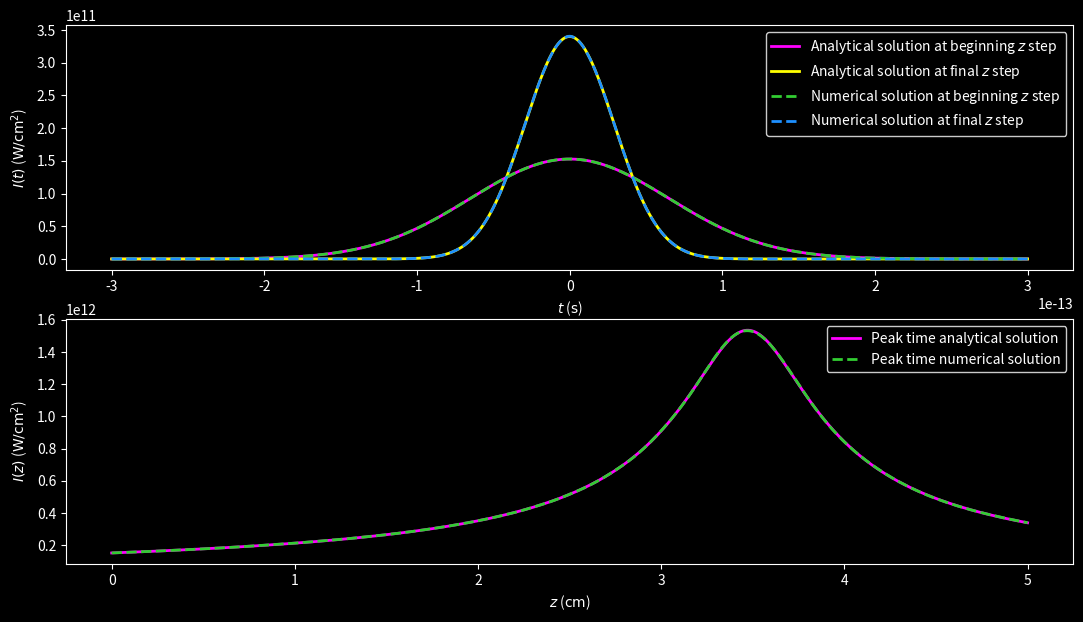
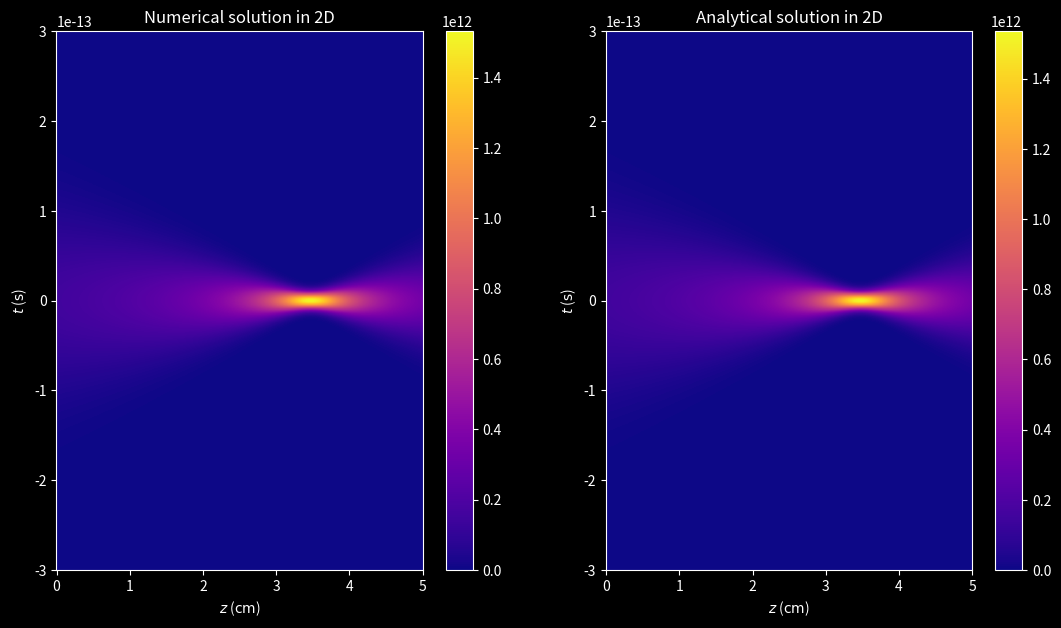
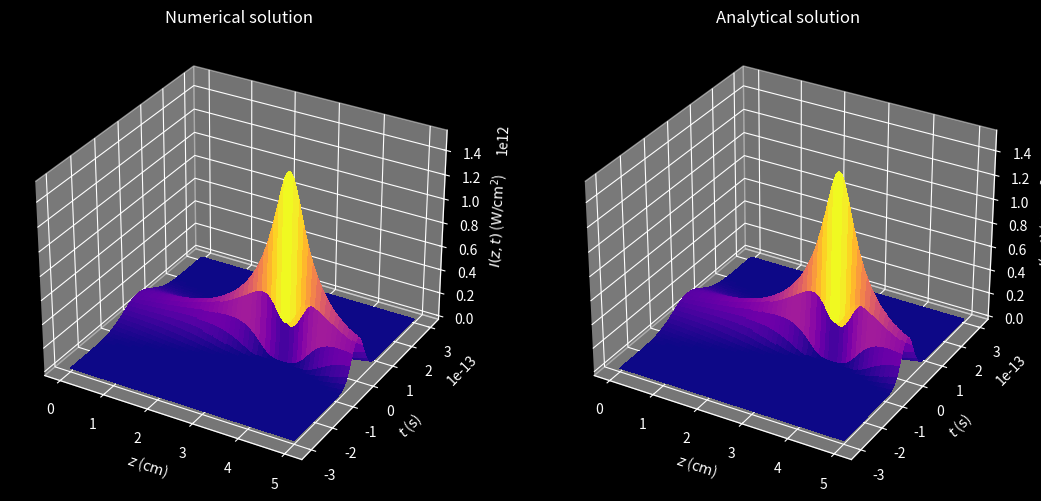

The script that saved these images, in order:
"""
This program solves the Unidirectional Pulse Propagation Equation (UPPE) of an ultra-intense
and ultra-short laser pulse.
This program includes:
    - Second order group velocity dispersion (GVD).

Numerical discretization: Finite Differences Method (FDM).
    - Method: Fast Fourier Transform (FFT).
    - Initial condition: Gaussian.
    - Boundary conditions: Periodic.

UPPE:           ∂ℰ/∂z = -ik''/2 ∂²E/∂t²


E: envelope.
i: imaginary unit.
z: distance coordinate.
t: time coordinate.
k'': GVD coefficient of 2nd order.
"""

import matplotlib as mpl
import matplotlib.pyplot as plt
import numpy as np
from numpy.fft import fft, ifft
from tqdm import tqdm


def gaussian_beam(t, amplitude, peak_time, chirp):
    """
    Set the chirped Gaussian beam.

    Parameters:
    - t (array): Time array
    - amplitude (float): Amplitude of the Gaussian beam
    - peak_time (float): Time at which the Gaussian beam reaches its peaks
    - chirp (float): Initial chirping introduced by some optical system
    """
    gaussian = amplitude * np.exp(-(1 + IMAG_UNIT * chirp) * (t / peak_time) ** 2)

    return gaussian


## Set physical and mathematical constants
IMAG_UNIT = 1j
PI_NUMBER = np.pi
ELEC_PERMITTIVITY_0 = 8.8541878128e-12
LIGHT_SPEED_0 = 299792458.0

## Set physical variables (for water at 800 nm)
BEAM_WLEN_0 = 800e-9
LINEAR_REFF = 1.334
GVD_COEFF = 241e-28  # 2nd order GVD coefficient [s2 / m]
BEAM_WNUMBER_0 = 2 * PI_NUMBER / BEAM_WLEN_0
BEAM_WNUMBER = BEAM_WNUMBER_0 * LINEAR_REFF
INTENSITY_FACTOR = 0.5 * LIGHT_SPEED_0 * ELEC_PERMITTIVITY_0 * LINEAR_REFF

## Set parameters (grid spacing, propagation step, etc.)
# Propagation (z) grid
INI_DIST_COOR, FIN_DIST_COOR, N_STEPS = 0.0, 5e-2, 1000
DIST_STEP_LEN = (FIN_DIST_COOR - INI_DIST_COOR) / N_STEPS
# Time (t) grid
INI_TIME_COOR, FIN_TIME_COOR, N_TIME_NODES = -300e-15, 300e-15, 2048
TIME_STEP_LEN = (FIN_TIME_COOR - INI_TIME_COOR) / (N_TIME_NODES - 1)
PEAK_NODE = N_TIME_NODES // 2
# Angular frequency (ω) grid
FRQ_STEP_LEN = 2 * PI_NUMBER / (N_TIME_NODES * TIME_STEP_LEN)
INI_FRQ_COOR_W1 = 0.0
FIN_FRQ_COOR_W1 = PI_NUMBER / TIME_STEP_LEN - FRQ_STEP_LEN
INI_FRQ_COOR_W2 = -PI_NUMBER / TIME_STEP_LEN
FIN_FRQ_COOR_W2 = -FRQ_STEP_LEN
w1 = np.linspace(INI_FRQ_COOR_W1, FIN_FRQ_COOR_W1, N_TIME_NODES // 2)
w2 = np.linspace(INI_FRQ_COOR_W2, FIN_FRQ_COOR_W2, N_TIME_NODES // 2)
dist_array = np.linspace(INI_DIST_COOR, FIN_DIST_COOR, N_STEPS + 1)
time_array = np.linspace(INI_TIME_COOR, FIN_TIME_COOR, N_TIME_NODES)
frq_array = np.append(w1, w2)
dist_2d_array, time_2d_array = np.meshgrid(dist_array, time_array, indexing="ij")

## Set loop variables
DELTA_T = -0.25 * DIST_STEP_LEN * GVD_COEFF / TIME_STEP_LEN**2
envelope = np.empty_like(dist_2d_array, dtype=complex)
envelope_fourier = np.empty_like(time_array, dtype=complex)
fourier_coeff = np.exp(-2 * IMAG_UNIT * DELTA_T * (frq_array * TIME_STEP_LEN) ** 2)

## Set electric field wave packet
BEAM_WAIST_0 = 75e-6
BEAM_PEAK_TIME = 130e-15
BEAM_ENERGY = 2.2e-6
BEAM_CHIRP = -10
FOCAL_LEN = 20
BEAM_POWER = BEAM_ENERGY / (BEAM_PEAK_TIME * np.sqrt(0.5 * PI_NUMBER))
BEAM_INTENSITY = 2 * BEAM_POWER / (PI_NUMBER * BEAM_WAIST_0**2)
BEAM_AMPLITUDE = np.sqrt(BEAM_INTENSITY / INTENSITY_FACTOR)
# Wave packet's initial condition
envelope[0, :] = gaussian_beam(time_array, BEAM_AMPLITUDE, BEAM_PEAK_TIME, BEAM_CHIRP)

## Propagation loop over desired number of steps
for k in tqdm(range(N_STEPS)):
    # Compute solution
    envelope_fourier = fourier_coeff * fft(envelope[k, :])
    envelope[k + 1, :] = ifft(envelope_fourier)

## Analytical solution for a Gaussian beam
# Set arrays
envelope_s = np.empty_like(envelope)

# Set variables
DISPERSION_LEN = 0.5 * BEAM_PEAK_TIME**2 / GVD_COEFF
beam_duration = BEAM_PEAK_TIME * np.sqrt(
    (1 + BEAM_CHIRP * dist_array / DISPERSION_LEN) ** 2
    + (dist_array / DISPERSION_LEN) ** 2
)
gouy_phase = 0.5 * np.atan(-dist_array / (DISPERSION_LEN + BEAM_CHIRP * dist_array))
#
sqrt_term = np.sqrt(BEAM_PEAK_TIME / beam_duration[:, np.newaxis])
decay_exp_term = (time_array / beam_duration[:, np.newaxis]) ** 2
prop_exp_term = 1 + IMAG_UNIT * (
    BEAM_CHIRP + (1 + BEAM_CHIRP**2) * (dist_array[:, np.newaxis] / DISPERSION_LEN)
)
gouy_exp_term = IMAG_UNIT * gouy_phase[:, np.newaxis]

# Compute solution
envelope_s = (
    BEAM_AMPLITUDE * sqrt_term * np.exp(-decay_exp_term * prop_exp_term - gouy_exp_term)
)

### Plots
plt.style.use("dark_background")
cmap_option = mpl.colormaps["plasma"]
figsize_option = (13, 7)

# Set up conversion factors
DIST_FACTOR = 100.0
AREA_FACTOR = 1.0e-4
# Set up plotting grid (cm, s)
new_dist_2d_array = DIST_FACTOR * dist_2d_array
new_time_2d_array = time_2d_array
new_dist_array = new_dist_2d_array[:, 0]
new_time_array = new_time_2d_array[0, :]

# Set up intensities (W/cm^2)
plot_intensity = AREA_FACTOR * INTENSITY_FACTOR * np.abs(envelope) ** 2
plot_intensity_s = AREA_FACTOR * INTENSITY_FACTOR * np.abs(envelope_s) ** 2

## Set up figure 1
fig1, (ax1, ax2) = plt.subplots(2, 1, figsize=figsize_option)
# Subplot 1
intensity_list = [
    (
        plot_intensity_s[0, :],
        "#FF00FF",  # Magenta
        "-",
        r"Analytical solution at beginning $z$ step",
    ),
    (
        plot_intensity_s[-1, :],
        "#FFFF00",  # Pure yellow
        "-",
        r"Analytical solution at final $z$ step",
    ),
    (
        plot_intensity[0, :],
        "#32CD32",  # Lime green
        "--",
        r"Numerical solution at beginning $z$ step",
    ),
    (
        plot_intensity[-1, :],
        "#1E90FF",  # Electric Blue
        "--",
        r"Numerical solution at final $z$ step",
    ),
]
for data, color, style, label in intensity_list:
    ax1.plot(new_time_array, data, color, linestyle=style, linewidth=2, label=label)
ax1.set(xlabel=r"$t$ ($\mathrm{s}$)", ylabel=r"$I(t)$ ($\mathrm{W/{cm}^2}$)")
ax1.legend(facecolor="black", edgecolor="white")
# Subplot 2
ax2.plot(
    new_dist_array,
    plot_intensity_s[:, PEAK_NODE],
    "#FF00FF",  # Magenta
    linestyle="-",
    linewidth=2,
    label="Peak time analytical solution",
)
ax2.plot(
    new_dist_array,
    plot_intensity[:, PEAK_NODE],
    "#32CD32",  # Lime green
    linestyle="--",
    linewidth=2,
    label="Peak time numerical solution",
)
ax2.set(xlabel=r"$z$ ($\mathrm{cm}$)", ylabel=r"$I(z)$ ($\mathrm{W/{cm}^2}$)")
ax2.legend(facecolor="black", edgecolor="white")

# fig1.tight_layout()
plt.show()

## Set up figure 2
fig2, (ax3, ax4) = plt.subplots(1, 2, figsize=figsize_option)
# Subplot 1
fig2_1 = ax3.pcolormesh(
    new_dist_2d_array, new_time_2d_array, plot_intensity, cmap=cmap_option
)
fig2.colorbar(fig2_1, ax=ax3)
ax3.set(xlabel=r"$z$ ($\mathrm{cm}$)", ylabel=r"$t$ ($\mathrm{s}$)")
ax3.set_title("Numerical solution in 2D")
# Subplot 2
fig2_2 = ax4.pcolormesh(
    new_dist_2d_array, new_time_2d_array, plot_intensity_s, cmap=cmap_option
)
fig2.colorbar(fig2_2, ax=ax4)
ax4.set(xlabel=r"$z$ ($\mathrm{cm}$)", ylabel=r"$t$ ($\mathrm{s}$)")
ax4.set_title("Analytical solution in 2D")

# fig2.tight_layout()
plt.show()

## Set up figure 3
fig3, (ax5, ax6) = plt.subplots(
    1, 2, figsize=figsize_option, subplot_kw={"projection": "3d"}
)
# Subplot 1
ax5.plot_surface(
    new_dist_2d_array,
    new_time_2d_array,
    plot_intensity,
    cmap=cmap_option,
    linewidth=0,
    antialiased=False,
)
ax5.set(
    xlabel=r"$z$ ($\mathrm{cm}$)",
    ylabel=r"$t$ ($\mathrm{s}$)",
    zlabel=r"$I(z,t)$ ($\mathrm{W/{cm}^2}$)",
)
ax5.set_title("Numerical solution")
# Subplot 2
ax6.plot_surface(
    new_dist_2d_array,
    new_time_2d_array,
    plot_intensity_s,
    cmap=cmap_option,
    linewidth=0,
    antialiased=False,
)
ax6.set(
    xlabel=r"$z$ ($\mathrm{cm}$)",
    ylabel=r"$t$ ($\mathrm{s}$)",
    zlabel=r"$I(z,t)$ ($\mathrm{W/{cm}^2}$)",
)
ax6.set_title("Analytical solution")

# fig3.tight_layout()
plt.show()
